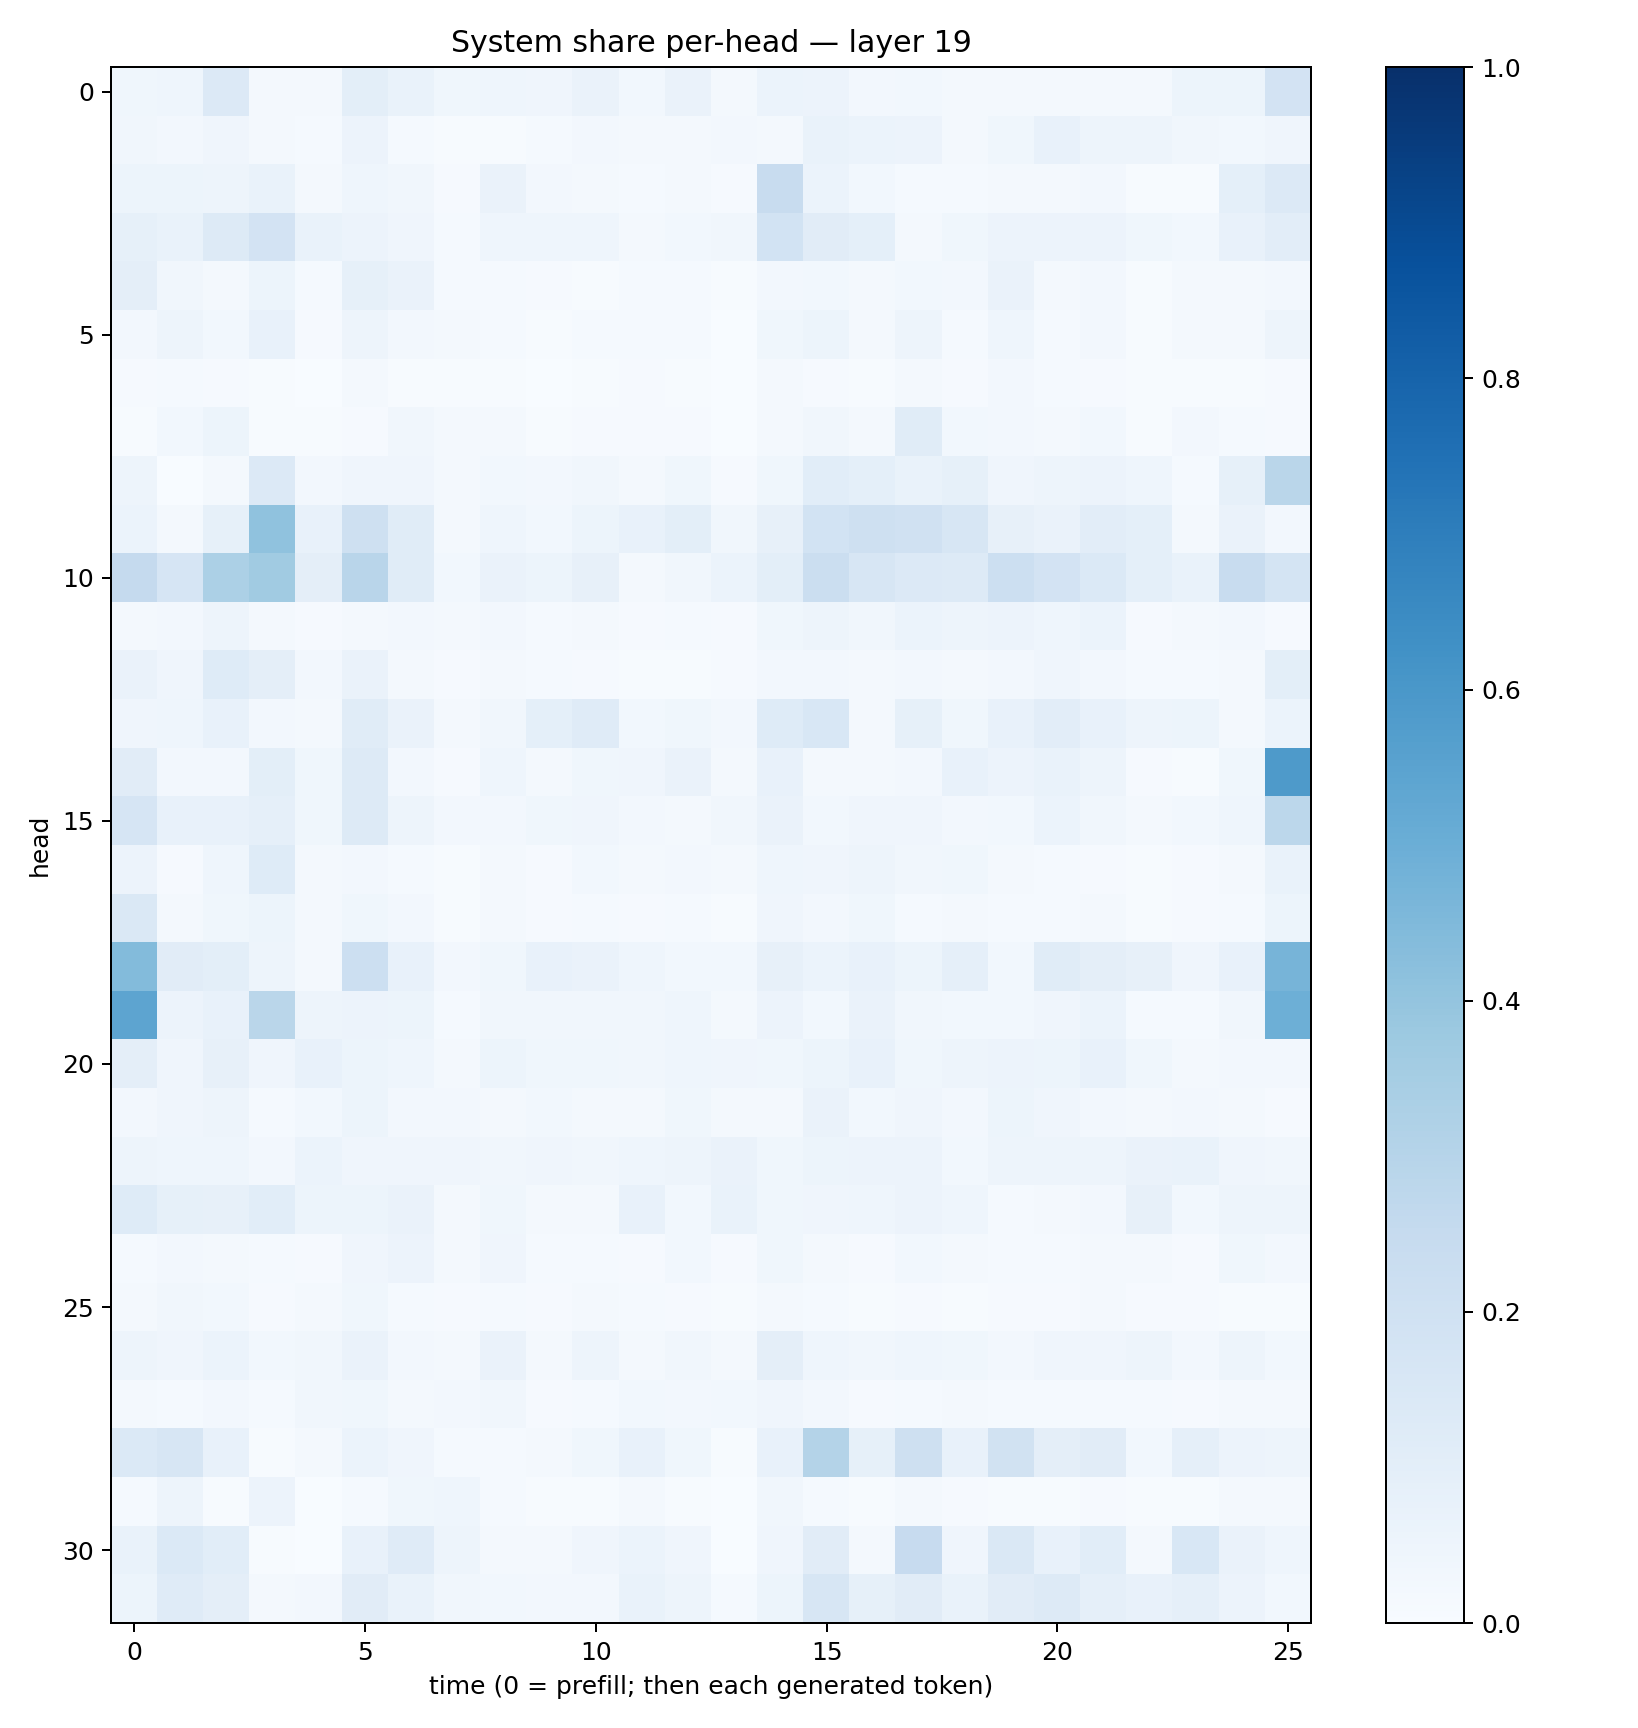

The table this chart was drawn from, first rows:
0.038786292, 0.043787245, 0.13540903, 0.018465744, 0.020941854, 0.100530066, 0.06745429, 0.03680594, 0.046132457, 0.04154435, 0.06525474, 0.030211424, 0.06599042, 0.0181431, 0.0615525, 0.056210335, 0.024564808, 0.029226134, 0.019616807, 0.018747281, 0.019991532, 0.017391348, 0.016941011, 0.051484033
0.03337, 0.02619, 0.03926, 0.01984, 0.015, 0.05595, 0.01443, 0.00652, 0.007654, 0.01396, 0.02497, 0.02255, 0.02063, 0.02692, 0.02233, 0.06907, 0.06118, 0.05665, 0.01849, 0.03726, 0.0714, 0.04925, 0.04744, 0.03313
0.05181, 0.05093, 0.04956, 0.06987, 0.01862, 0.0431, 0.03182, 0.009102, 0.06318, 0.02444, 0.02231, 0.01212, 0.01717, 0.008527, 0.2365, 0.05863, 0.02903, 0.015, 0.0152, 0.02076, 0.01785, 0.02396, 0.007076, 0.007026
0.08256, 0.0698, 0.1292, 0.1823, 0.0701, 0.05623, 0.04074, 0.01524, 0.04603, 0.04511, 0.04342, 0.01571, 0.03071, 0.03381, 0.185, 0.1119, 0.09208, 0.02306, 0.03755, 0.05577, 0.05584, 0.05855, 0.0375, 0.02839
0.09621, 0.03451, 0.02053, 0.05339, 0.01389, 0.08555, 0.06612, 0.01301, 0.01288, 0.00817, 0.007286, 0.0118, 0.0156, 0.005352, 0.02569, 0.02829, 0.01891, 0.02861, 0.0243, 0.06524, 0.0233, 0.0265, 0.005673, 0.01818
0.02499, 0.04769, 0.0307, 0.07758, 0.008178, 0.05044, 0.0272, 0.01979, 0.01244, 0.007568, 0.01281, 0.01177, 0.01457, 0.002246, 0.03755, 0.05085, 0.01563, 0.04822, 0.01293, 0.04425, 0.01445, 0.02599, 0.006344, 0.01751
0.01102, 0.01206, 0.0107, 0.006925, 0.003856, 0.01844, 0.006168, 0.00764, 0.005785, 0.002586, 0.005363, 0.008994, 0.005167, 0.002443, 0.01675, 0.01088, 0.006154, 0.01616, 0.01058, 0.02443, 0.0118, 0.008754, 0.006233, 0.007233
0.005157, 0.02852, 0.05207, 0.004282, 0.004998, 0.01119, 0.03431, 0.01842, 0.02012, 0.004451, 0.00842, 0.01002, 0.0081, 0.001214, 0.0185, 0.03162, 0.0205, 0.1137, 0.03066, 0.02599, 0.01978, 0.03087, 0.007795, 0.02471
0.04936, 0.000379, 0.01631, 0.1354, 0.02344, 0.04054, 0.0426, 0.0213, 0.02776, 0.02725, 0.0323, 0.02182, 0.03577, 0.01126, 0.03764, 0.1081, 0.09126, 0.0694, 0.08294, 0.04233, 0.04953, 0.05697, 0.04686, 0.01259
0.05926, 0.02221, 0.08316, 0.4072, 0.07421, 0.2067, 0.1141, 0.02, 0.04633, 0.02874, 0.051, 0.07664, 0.09868, 0.03474, 0.08085, 0.1854, 0.2102, 0.1971, 0.1574, 0.07847, 0.06543, 0.1044, 0.0916, 0.02122
0.2539, 0.1641, 0.3316, 0.3665, 0.09666, 0.2891, 0.115, 0.02763, 0.06481, 0.05176, 0.07931, 0.02142, 0.03488, 0.05901, 0.09796, 0.2263, 0.1576, 0.1358, 0.1252, 0.2182, 0.1829, 0.1383, 0.09044, 0.06762
0.0234, 0.02558, 0.0497, 0.02108, 0.009577, 0.02097, 0.02554, 0.01671, 0.02728, 0.0149, 0.02261, 0.01077, 0.01192, 0.008812, 0.03642, 0.0485, 0.03217, 0.05891, 0.04791, 0.05544, 0.04611, 0.06102, 0.009102, 0.02153
0.06338, 0.03989, 0.1226, 0.09691, 0.0255, 0.06341, 0.02317, 0.008057, 0.0172, 0.01187, 0.00915, 0.004713, 0.005619, 0.009031, 0.02454, 0.02487, 0.01945, 0.02459, 0.01855, 0.02515, 0.03949, 0.02492, 0.01256, 0.01311
0.04295, 0.04352, 0.07522, 0.02403, 0.01912, 0.1148, 0.06499, 0.02316, 0.03302, 0.09004, 0.1207, 0.03096, 0.03787, 0.02412, 0.1228, 0.1532, 0.02331, 0.08425, 0.03523, 0.078, 0.1052, 0.07506, 0.04754, 0.05383
0.1108, 0.0259, 0.0262, 0.1008, 0.03627, 0.1297, 0.02396, 0.009897, 0.04497, 0.02314, 0.03673, 0.04154, 0.06323, 0.01996, 0.07252, 0.01885, 0.01697, 0.0244, 0.07605, 0.05568, 0.06967, 0.04722, 0.01013, 0.005167
0.1665, 0.07624, 0.07765, 0.08648, 0.03826, 0.132, 0.04879, 0.02421, 0.02565, 0.03746, 0.04186, 0.02688, 0.0199, 0.03338, 0.06634, 0.02926, 0.04088, 0.04186, 0.02718, 0.03096, 0.0616, 0.03451, 0.01972, 0.03002
0.05649, 0.01038, 0.04448, 0.1237, 0.02242, 0.02461, 0.01446, 0.006257, 0.01666, 0.008185, 0.02809, 0.01708, 0.0242, 0.01666, 0.04446, 0.04122, 0.04742, 0.03477, 0.03721, 0.02293, 0.01548, 0.01085, 0.006403, 0.008427
0.1436, 0.01623, 0.03628, 0.05412, 0.02021, 0.03671, 0.02469, 0.005921, 0.01604, 0.01068, 0.01478, 0.01094, 0.01466, 0.006492, 0.03928, 0.02507, 0.03561, 0.01303, 0.01619, 0.01426, 0.01433, 0.01882, 0.006485, 0.01047
0.4403, 0.1111, 0.1001, 0.04876, 0.01996, 0.2154, 0.07454, 0.02609, 0.03727, 0.07142, 0.06349, 0.04362, 0.02918, 0.02853, 0.08159, 0.06029, 0.07141, 0.051, 0.08789, 0.02817, 0.1172, 0.09458, 0.07932, 0.04112
0.5411, 0.05569, 0.07286, 0.2869, 0.04882, 0.05662, 0.05373, 0.01535, 0.03428, 0.03296, 0.03159, 0.03139, 0.04376, 0.01963, 0.05673, 0.02928, 0.06604, 0.03211, 0.02799, 0.02829, 0.04082, 0.05973, 0.01281, 0.01226
0.09482, 0.03996, 0.08106, 0.04157, 0.07506, 0.0542, 0.04681, 0.02168, 0.05276, 0.03772, 0.03596, 0.03455, 0.04646, 0.04139, 0.03588, 0.05334, 0.07198, 0.03874, 0.04881, 0.05743, 0.05162, 0.07544, 0.03516, 0.01814
0.02724, 0.04236, 0.04879, 0.0154, 0.02819, 0.05336, 0.02702, 0.02489, 0.01567, 0.02903, 0.02072, 0.0226, 0.03702, 0.01582, 0.01621, 0.06271, 0.03084, 0.04148, 0.02452, 0.05194, 0.04023, 0.02676, 0.02014, 0.02699
0.04946, 0.04299, 0.04552, 0.02485, 0.05934, 0.0405, 0.04, 0.04044, 0.03256, 0.04038, 0.03303, 0.04528, 0.04859, 0.06262, 0.03632, 0.05142, 0.05813, 0.05718, 0.0282, 0.0486, 0.04856, 0.04965, 0.0653, 0.06673
0.1228, 0.08481, 0.08171, 0.1085, 0.05392, 0.05386, 0.06331, 0.02284, 0.03879, 0.01602, 0.01816, 0.0769, 0.0298, 0.06816, 0.03527, 0.03986, 0.04355, 0.05711, 0.04561, 0.01177, 0.01835, 0.02556, 0.08034, 0.02999
0.01289, 0.02481, 0.02173, 0.01506, 0.009322, 0.04087, 0.05743, 0.01615, 0.04122, 0.01401, 0.01303, 0.01105, 0.02787, 0.01073, 0.03828, 0.01755, 0.01083, 0.02828, 0.01807, 0.01424, 0.01213, 0.01654, 0.01706, 0.009954
0.01881, 0.03321, 0.02851, 0.009084, 0.0163, 0.03566, 0.013, 0.01089, 0.01204, 0.01067, 0.01768, 0.01501, 0.01167, 0.0041, 0.016, 0.01428, 0.007269, 0.01151, 0.005753, 0.01027, 0.008878, 0.017, 0.008215, 0.008922
0.0486, 0.04266, 0.06086, 0.03084, 0.03236, 0.06575, 0.02715, 0.02166, 0.06395, 0.02152, 0.05, 0.01639, 0.03401, 0.01721, 0.09646, 0.04564, 0.03322, 0.04444, 0.03611, 0.02348, 0.04105, 0.04172, 0.04858, 0.02585
0.02083, 0.01301, 0.0245, 0.0156, 0.03292, 0.0385, 0.01713, 0.02375, 0.03305, 0.01089, 0.01386, 0.0282, 0.02513, 0.02968, 0.03907, 0.02453, 0.0116, 0.01381, 0.02197, 0.01259, 0.01236, 0.01227, 0.01246, 0.01105
0.1388, 0.1619, 0.07177, 0.006145, 0.0162, 0.06027, 0.03945, 0.01511, 0.0154, 0.01746, 0.03775, 0.07281, 0.03635, 0.0044, 0.0711, 0.3054, 0.08512, 0.2089, 0.07659, 0.1876, 0.09401, 0.1119, 0.0299, 0.08955
0.01541, 0.04779, 0.007701, 0.05797, 0.0023, 0.01185, 0.03517, 0.04472, 0.01392, 0.003936, 0.007383, 0.01688, 0.006325, 0.001319, 0.03282, 0.01278, 0.004152, 0.01984, 0.009845, 0.007344, 0.007246, 0.01074, 0.004154, 0.006179
0.06914, 0.1368, 0.1056, 0.007771, 0.003874, 0.07253, 0.1193, 0.04763, 0.01812, 0.02318, 0.04189, 0.06126, 0.04175, 0.003208, 0.04097, 0.1097, 0.01585, 0.2453, 0.04132, 0.1463, 0.07243, 0.1067, 0.01836, 0.155
0.05375, 0.1203, 0.09753, 0.02286, 0.02596, 0.1101, 0.06736, 0.03469, 0.0305, 0.02356, 0.02388, 0.06685, 0.04825, 0.01558, 0.05348, 0.1591, 0.08579, 0.1103, 0.06689, 0.1111, 0.125, 0.08847, 0.07556, 0.08699
